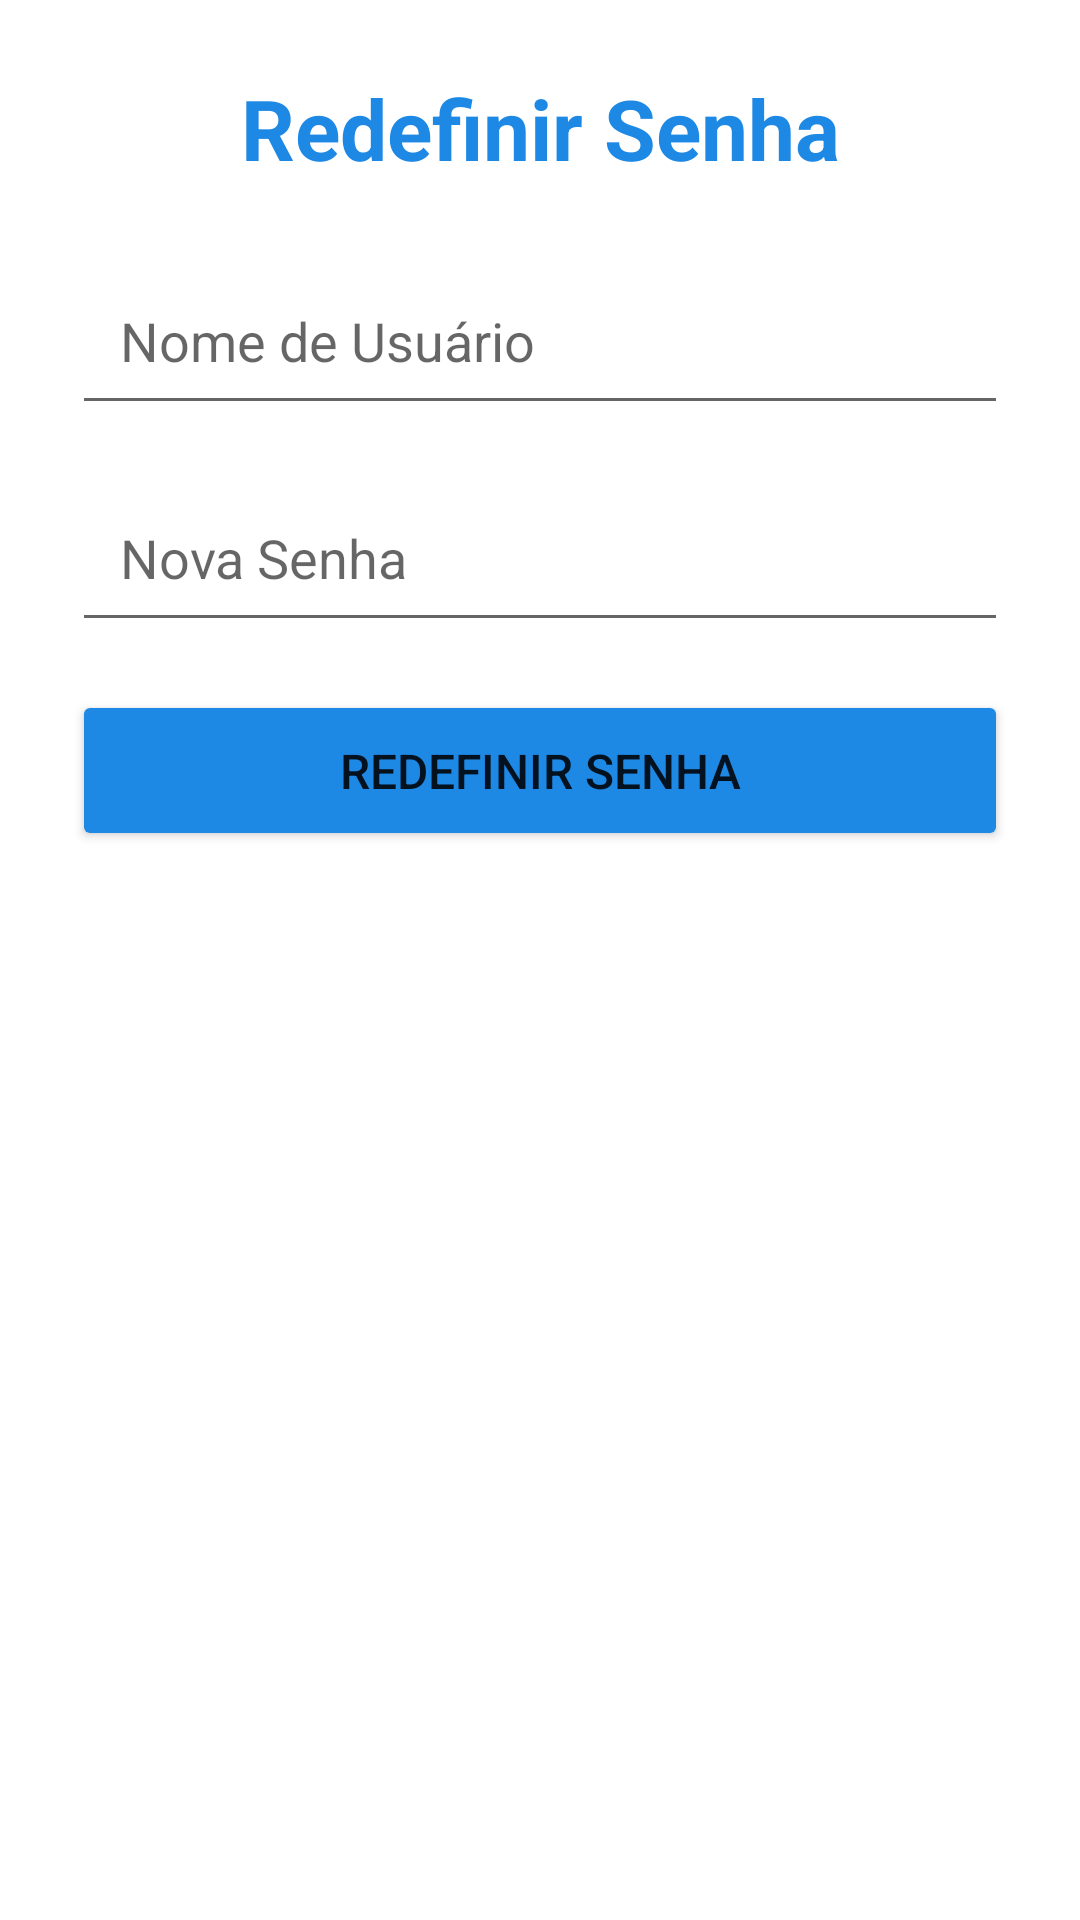

Reconstruct the res/layout file that produces this screen, plus the resources it refers to.
<!-- AndroidManifest.xml: application theme Theme.imd_book -->
<!-- res/layout/activity_reset_password.xml -->
<?xml version="1.0" encoding="utf-8"?>
<ScrollView xmlns:android="http://schemas.android.com/apk/res/android"
    android:layout_width="match_parent"
    android:layout_height="match_parent"
    android:fillViewport="true"
    android:background="@color/background">

    <LinearLayout
        android:layout_width="match_parent"
        android:layout_height="wrap_content"
        android:orientation="vertical"
        android:padding="24dp">

        <TextView
            android:layout_width="match_parent"
            android:layout_height="wrap_content"
            android:text="Redefinir Senha"
            android:textSize="28sp"
            android:textStyle="bold"
            android:gravity="center"
            android:textColor="@color/primary"
            android:layout_marginBottom="24dp" />

        <EditText
            android:id="@+id/editTextUsername"
            android:layout_width="match_parent"
            android:layout_height="wrap_content"
            android:hint="Nome de Usuário"
            android:padding="16dp"
            android:layout_marginBottom="16dp"
            android:inputType="text" />

        <EditText
            android:id="@+id/editTextNewPassword"
            android:layout_width="match_parent"
            android:layout_height="wrap_content"
            android:hint="Nova Senha"
            android:padding="16dp"
            android:layout_marginBottom="16dp"
            android:inputType="textPassword" />

        <Button
            android:id="@+id/buttonResetPassword"
            android:layout_width="match_parent"
            android:layout_height="wrap_content"
            android:text="Redefinir Senha"
            android:textSize="16sp"
            android:padding="16dp"
            android:backgroundTint="@color/primary"
            android:layout_marginBottom="24dp" />
    </LinearLayout>
</ScrollView>
<!-- resources referenced by this layout -->
<resources>
  <color name="background">#FFFFFF</color>
  <color name="primary">#1E88E5</color>
  <style name="Theme.imd_book" parent="Base.Theme.imd_book" />
  <style name="Base.Theme.imd_book" parent="Theme.Design.Light">
          
          
          
  
      </style>
</resources>
